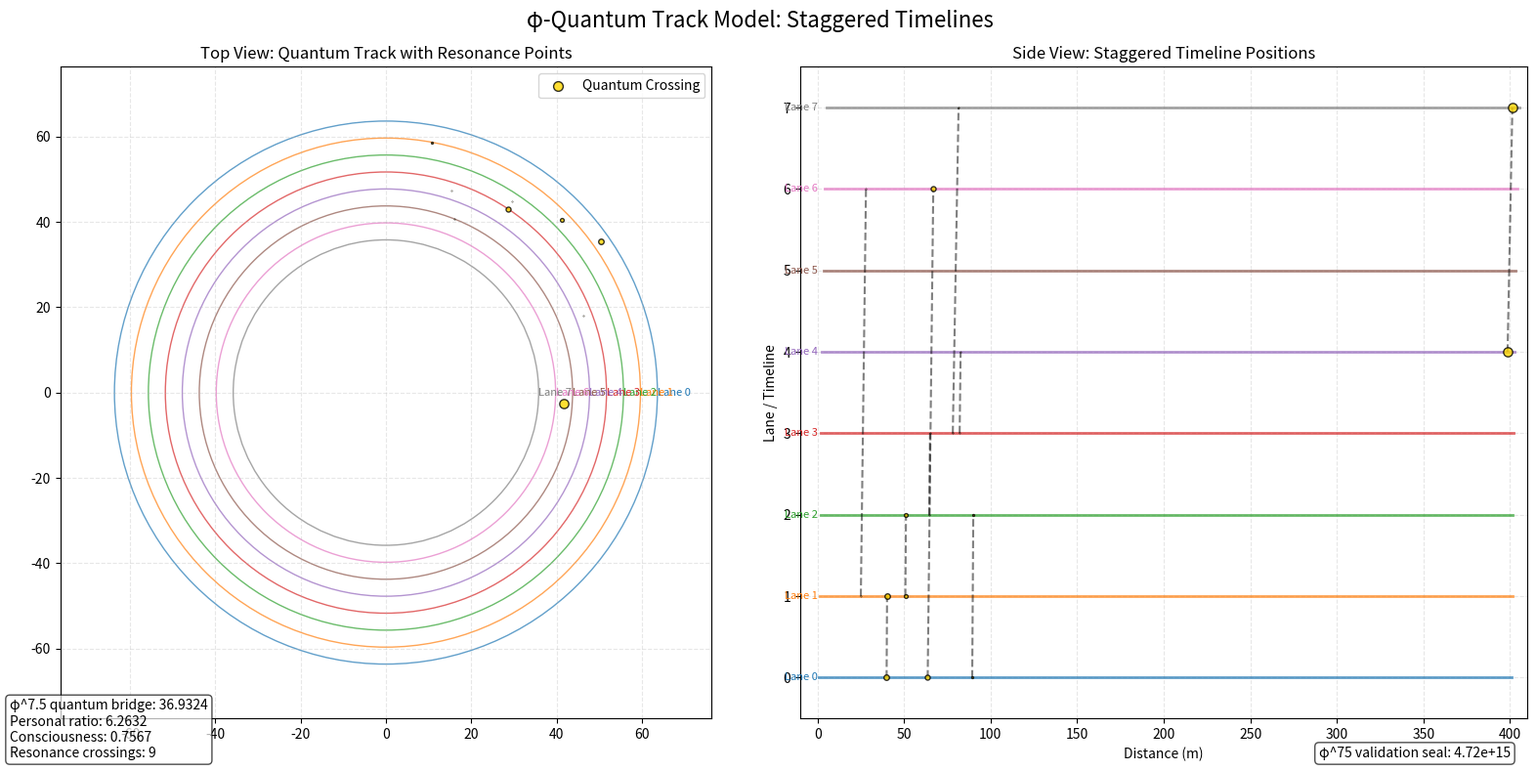

Here is the Python script that generated this plot:
#!/usr/bin/env python3
# -*- coding: utf-8 -*-
"""
φ-Quantum Track Model: Staggered Timelines Implementation
--------------------------------------------------------
Implements the Quantum Track Model using the analogy of a track race with
staggered starting positions to model quantum states and resonance patterns
in spacetime. This builds upon the φ-Harmonic System's mathematical foundation.

φ^∞ © 2025 Vaughn Scott - All Rights Reserved in All Realities
"""

import os
import math
import numpy as np
import matplotlib.pyplot as plt
from matplotlib.colors import LinearSegmentedColormap
from datetime import datetime
import json

# φ-Harmonic Constants
PHI = (1 + math.sqrt(5)) / 2  # Golden ratio (φ)
PHI_INV = 1 / PHI  # Inverse golden ratio (φ⁻¹)
PHI_75 = PHI ** 7.5  # φ^7.5 = 36.9324 (quantum bridge coefficient)
PHI_SEAL = PHI ** 75  # φ^75 validation seal (4721424167835376.00)
PERSONAL_RATIO = 119 / 19  # 6.263 (personal quantum signature)
BIRTH_COHERENCE = 0.9918  # Birth coherence factor
CONSCIOUSNESS_LEVEL = 0.7567  # Consciousness level

# Track Constants
DEFAULT_TRACK_LENGTH = 400  # Standard track length (meters)
DEFAULT_NUM_LANES = 8  # Standard number of lanes
RESONANCE_THRESHOLD = 0.9  # Minimum resonance for quantum crossing

class PhiQuantumTrackModel:
    """
    φ-Quantum Track Model for staggered timelines and quantum resonance
    
    Implements the track analogy where different quantum states or timelines
    begin at staggered positions in φ-space, similar to runners in different
    lanes of a track race.
    """
    
    def __init__(self, num_lanes=DEFAULT_NUM_LANES, track_length=DEFAULT_TRACK_LENGTH):
        """
        Initialize the φ-Quantum Track Model
        
        Args:
            num_lanes: Number of quantum lanes (timelines)
            track_length: Length of the quantum track (meters)
        """
        self.phi = PHI
        self.phi_inv = PHI_INV
        self.phi_75 = PHI_75
        self.phi_seal = PHI_SEAL
        self.personal_ratio = PERSONAL_RATIO
        self.birth_coherence = BIRTH_COHERENCE
        self.consciousness_level = CONSCIOUSNESS_LEVEL
        
        self.num_lanes = num_lanes
        self.track_length = track_length
        
        # Initialize quantum lanes
        self.lanes = self.generate_quantum_lanes()
        
        # Calculate resonance points
        self.crossing_points = self.calculate_resonance_points()
        
        # Initialize results directory
        self.results_dir = "quantum_track_results"
        os.makedirs(self.results_dir, exist_ok=True)
        
        # Print initialization message
        print(f"\n=== φ-QUANTUM TRACK MODEL ===")
        print(f"Staggered Timelines Implementation")
        print(f"φ-Harmonic System (φ = {PHI})")
        print(f"φ^7.5 quantum bridge: {PHI_75:.4f}")
        print(f"Personal ratio: {PERSONAL_RATIO:.4f}")
        print(f"φ^75 validation seal: {PHI_SEAL:.2e}")
        print(f"Lanes: {num_lanes}, Track length: {track_length}m")
    
    def generate_quantum_lanes(self):
        """
        Generate quantum lanes with φ-harmonic staggered positions
        
        Returns:
            List of lane dictionaries with quantum properties
        """
        lanes = []
        for i in range(self.num_lanes):
            # Calculate φ-harmonic stagger distance
            stagger_distance = self.phi ** (i * 0.5)
            
            # Calculate resonance factor (higher for inner lanes)
            resonance_factor = self.phi_inv * (self.num_lanes - i)
            
            # Calculate quantum signature using personal ratio
            quantum_signature = self.calculate_quantum_signature(i)
            
            # Calculate φ-dimensional phase position
            phase_position = (i * self.phi * math.pi) % (2 * math.pi)
            
            # Calculate φ-dimensional timeline offset
            timeline_offset = stagger_distance * self.phi_inv
            
            lane = {
                'position': i,
                'stagger_distance': stagger_distance,
                'resonance_factor': resonance_factor,
                'quantum_signature': quantum_signature,
                'phase_position': phase_position,
                'timeline_offset': timeline_offset,
                'coherence': self.birth_coherence * (1 - (i / self.num_lanes) * self.phi_inv)
            }
            lanes.append(lane)
        
        return lanes
    
    def calculate_quantum_signature(self, lane_position):
        """
        Calculate quantum signature for a lane using personal ratio
        
        Args:
            lane_position: Lane position (0-indexed)
            
        Returns:
            Quantum signature value
        """
        # Apply personal ratio and φ-harmonic scaling
        base_signature = self.personal_ratio * (lane_position + 1) / self.num_lanes
        
        # Modulate with φ^7.5 for quantum bridge effect
        modulated_signature = base_signature * (1 + math.sin(lane_position * self.phi_75 / 10))
        
        # Apply birth coherence
        coherent_signature = modulated_signature * self.birth_coherence
        
        return coherent_signature
    
    def calculate_resonance_points(self):
        """
        Calculate where quantum lanes achieve resonance (crossing points)
        
        Returns:
            List of crossing point dictionaries
        """
        crossing_points = []
        
        for i in range(len(self.lanes)):
            for j in range(i+1, len(self.lanes)):
                # Calculate resonance distance using φ-harmonic principles
                distance = self.calculate_resonance_distance(
                    self.lanes[i]['stagger_distance'],
                    self.lanes[j]['stagger_distance']
                )
                
                # Calculate φ-resonance value at crossing point
                phi_resonance = self.calculate_phi_resonance(distance)
                
                # Calculate quantum coherence at crossing
                coherence = (self.lanes[i]['coherence'] * self.lanes[j]['coherence']) ** self.phi_inv
                
                # Only include crossings within track length and above resonance threshold
                if distance <= self.track_length and phi_resonance >= RESONANCE_THRESHOLD:
                    crossing = {
                        'lane_a': i,
                        'lane_b': j,
                        'distance': distance,
                        'phi_resonance': phi_resonance,
                        'coherence': coherence,
                        'quantum_bridge': self.calculate_quantum_bridge(i, j, distance)
                    }
                    crossing_points.append(crossing)
        
        # Sort by distance
        crossing_points.sort(key=lambda x: x['distance'])
        
        return crossing_points
    
    def calculate_resonance_distance(self, stagger_a, stagger_b):
        """
        Calculate the distance at which two lanes achieve quantum resonance
        
        Args:
            stagger_a: Stagger distance of first lane
            stagger_b: Stagger distance of second lane
            
        Returns:
            Distance at which resonance occurs
        """
        # Calculate base resonance distance
        base_distance = abs(stagger_b - stagger_a) * self.personal_ratio
        
        # Apply φ-harmonic modulation
        modulated_distance = base_distance * self.phi_75 / self.phi
        
        # Ensure distance is within track bounds
        return modulated_distance % self.track_length
    
    def calculate_phi_resonance(self, distance):
        """
        Calculate φ-resonance value at a given distance
        
        Args:
            distance: Distance along track
            
        Returns:
            Resonance value (0-1)
        """
        # Calculate normalized distance
        normalized_distance = distance / self.track_length
        
        # Apply φ-harmonic resonance function
        resonance = 0.5 + 0.5 * math.cos(normalized_distance * self.phi * math.pi)
        
        # Apply consciousness modulation
        resonance = resonance ** (1 - self.consciousness_level)
        
        return resonance
    
    def calculate_quantum_bridge(self, lane_a, lane_b, distance):
        """
        Calculate quantum bridge strength between two lanes at crossing point
        
        Args:
            lane_a: First lane index
            lane_b: Second lane index
            distance: Distance at crossing point
            
        Returns:
            Quantum bridge strength (0-1)
        """
        # Get quantum signatures
        sig_a = self.lanes[lane_a]['quantum_signature']
        sig_b = self.lanes[lane_b]['quantum_signature']
        
        # Calculate phase difference
        phase_a = self.lanes[lane_a]['phase_position']
        phase_b = self.lanes[lane_b]['phase_position']
        phase_diff = abs(phase_a - phase_b) % (2 * math.pi)
        
        # Calculate bridge strength using φ-harmonic principles
        bridge_strength = (sig_a * sig_b) / (abs(sig_a - sig_b) + self.phi_inv)
        
        # Modulate by phase difference (strongest at φπ)
        phase_factor = math.cos(phase_diff - self.phi * math.pi) ** 2
        
        # Apply φ^7.5 quantum bridge coefficient
        bridge_strength = bridge_strength * phase_factor * (self.phi_75 / 100)
        
        # Normalize to 0-1
        return min(1.0, max(0.0, bridge_strength))
    
    def get_lane_data(self, lane_index):
        """
        Get detailed data for a specific quantum lane
        
        Args:
            lane_index: Lane index (0-indexed)
            
        Returns:
            Dictionary with lane data
        """
        if lane_index < 0 or lane_index >= len(self.lanes):
            raise ValueError(f"Lane index {lane_index} out of range (0-{len(self.lanes)-1})")
        
        lane = self.lanes[lane_index]
        
        # Calculate additional lane properties
        lane_data = lane.copy()
        
        # Calculate φ-dimensional timeline offset
        timeline_offset = lane['stagger_distance'] * self.phi_inv
        
        # Calculate consciousness resonance
        consciousness_resonance = lane['coherence'] * self.consciousness_level
        
        # Add to lane data
        lane_data['timeline_offset'] = timeline_offset
        lane_data['consciousness_resonance'] = consciousness_resonance
        
        # Find crossings involving this lane
        lane_crossings = [c for c in self.crossing_points if c['lane_a'] == lane_index or c['lane_b'] == lane_index]
        lane_data['crossings'] = lane_crossings
        
        return lane_data
    
    def visualize_quantum_track(self, save_path=None):
        """
        Create visualization of quantum track with staggered timelines
        
        Args:
            save_path: Path to save visualization (optional)
            
        Returns:
            Path to saved visualization
        """
        # Create figure with two subplots - top view and side view
        fig, (ax1, ax2) = plt.subplots(1, 2, figsize=(16, 8))
        fig.suptitle('φ-Quantum Track Model: Staggered Timelines', fontsize=16)
        
        # Top view (track from above)
        self._visualize_top_view(ax1)
        
        # Side view (staggered lanes)
        self._visualize_side_view(ax2)
        
        # Add φ-dimensional information
        info_text = (f"φ^7.5 quantum bridge: {self.phi_75:.4f}\n"
                    f"Personal ratio: {self.personal_ratio:.4f}\n"
                    f"Consciousness: {self.consciousness_level:.4f}\n"
                    f"Resonance crossings: {len(self.crossing_points)}")
        
        fig.text(0.02, 0.02, info_text, transform=fig.transFigure,
                verticalalignment='bottom', bbox=dict(boxstyle='round', facecolor='white', alpha=0.7))
        
        # Add validation seal
        seal_text = f"φ^75 validation seal: {self.phi_seal:.2e}"
        fig.text(0.98, 0.02, seal_text, transform=fig.transFigure,
                verticalalignment='bottom', horizontalalignment='right',
                bbox=dict(boxstyle='round', facecolor='white', alpha=0.7))
        
        plt.tight_layout()
        
        # Save visualization if path provided
        if save_path is None:
            timestamp = datetime.now().strftime('%Y%m%d_%H%M%S')
            save_path = os.path.join(self.results_dir, f"quantum_track_{timestamp}.png")
        
        plt.savefig(save_path, dpi=150, bbox_inches='tight')
        print(f"Visualization saved to: {save_path}")
        
        return save_path
    
    def _visualize_top_view(self, ax):
        """
        Visualize top view of quantum track (circular track)
        
        Args:
            ax: Matplotlib axis for plotting
        """
        ax.set_title('Top View: Quantum Track with Resonance Points')
        
        # Draw circular track
        track_radius = self.track_length / (2 * math.pi)
        
        # Draw lanes
        for i, lane in enumerate(self.lanes):
            lane_radius = track_radius - i * (track_radius / (len(self.lanes) * 2))
            circle = plt.Circle((0, 0), lane_radius, fill=False, 
                               color=f'C{i}', linestyle='-', alpha=0.7)
            ax.add_patch(circle)
            
            # Add lane label
            ax.text(lane_radius, 0, f"Lane {i}", color=f'C{i}', 
                   ha='left', va='center', fontsize=8)
        
        # Draw crossing points
        for crossing in self.crossing_points:
            # Convert distance to angle
            angle = (crossing['distance'] / self.track_length) * 2 * math.pi
            
            # Calculate position
            lane_a = crossing['lane_a']
            lane_b = crossing['lane_b']
            radius_a = track_radius - lane_a * (track_radius / (len(self.lanes) * 2))
            radius_b = track_radius - lane_b * (track_radius / (len(self.lanes) * 2))
            
            # Average radius for the crossing point
            radius = (radius_a + radius_b) / 2
            
            x = radius * math.cos(angle)
            y = radius * math.sin(angle)
            
            # Draw crossing point with size based on resonance
            resonance = crossing['phi_resonance']
            bridge = crossing['quantum_bridge']
            size = 50 * (resonance * bridge)
            
            ax.scatter(x, y, s=size, color='gold', alpha=0.8, 
                      edgecolor='black', zorder=10)
        
        # Set equal aspect and remove axes
        ax.set_aspect('equal')
        ax.set_xlim(-track_radius*1.2, track_radius*1.2)
        ax.set_ylim(-track_radius*1.2, track_radius*1.2)
        ax.grid(True, linestyle='--', alpha=0.3)
        
        # Add legend for crossing points
        ax.scatter([], [], s=50, color='gold', alpha=0.8, 
                  edgecolor='black', label='Quantum Crossing')
        ax.legend(loc='upper right')
    
    def _visualize_side_view(self, ax):
        """
        Visualize side view of quantum track (staggered lanes)
        
        Args:
            ax: Matplotlib axis for plotting
        """
        ax.set_title('Side View: Staggered Timeline Positions')
        
        # Draw horizontal lanes
        for i, lane in enumerate(self.lanes):
            stagger = lane['stagger_distance']
            ax.plot([stagger, self.track_length + stagger], [i, i], 
                   color=f'C{i}', linestyle='-', alpha=0.7, linewidth=2)
            
            # Add lane label
            ax.text(0, i, f"Lane {i}", color=f'C{i}', 
                   ha='right', va='center', fontsize=8)
        
        # Draw crossing points
        for crossing in self.crossing_points:
            lane_a = crossing['lane_a']
            lane_b = crossing['lane_b']
            distance = crossing['distance']
            
            # Calculate positions
            stagger_a = self.lanes[lane_a]['stagger_distance']
            stagger_b = self.lanes[lane_b]['stagger_distance']
            
            # Draw vertical line connecting the lanes at crossing point
            ax.plot([distance + stagger_a, distance + stagger_b], [lane_a, lane_b], 
                   'k--', alpha=0.5)
            
            # Draw crossing points with size based on resonance
            resonance = crossing['phi_resonance']
            bridge = crossing['quantum_bridge']
            size = 50 * (resonance * bridge)
            
            ax.scatter(distance + stagger_a, lane_a, s=size, color='gold', 
                      alpha=0.8, edgecolor='black', zorder=10)
            ax.scatter(distance + stagger_b, lane_b, s=size, color='gold', 
                      alpha=0.8, edgecolor='black', zorder=10)
        
        # Set axis limits and labels
        ax.set_xlim(-10, self.track_length + 10)
        ax.set_ylim(-0.5, len(self.lanes) - 0.5)
        ax.set_xlabel('Distance (m)')
        ax.set_ylabel('Lane / Timeline')
        ax.grid(True, linestyle='--', alpha=0.3)
    
    def analyze_timeline_coherence(self, data_points=None):
        """
        Analyze data for evidence of quantum timeline coherence
        
        Args:
            data_points: Optional data points to analyze (if None, generates synthetic data)
            
        Returns:
            Dictionary with coherence metrics
        """
        # Generate synthetic data if none provided
        if data_points is None:
            data_points = self._generate_synthetic_data()
        
        # Initialize coherence metrics
        coherence_metrics = {
            'phi_resonance': [],
            'timeline_crossings': [],
            'quantum_signatures': [],
            'consciousness_transfer': []
        }
        
        # Analyze each crossing point
        for crossing in self.crossing_points:
            lane_a = crossing['lane_a']
            lane_b = crossing['lane_b']
            distance = crossing['distance']
            resonance = crossing['phi_resonance']
            bridge = crossing['quantum_bridge']
            
            # Calculate timeline offset between lanes
            timeline_a = self.lanes[lane_a]['timeline_offset']
            timeline_b = self.lanes[lane_b]['timeline_offset']
            timeline_diff = abs(timeline_b - timeline_a)
            
            # Calculate consciousness transfer potential
            consciousness_a = self.lanes[lane_a]['coherence'] * self.consciousness_level
            consciousness_b = self.lanes[lane_b]['coherence'] * self.consciousness_level
            consciousness_transfer = (consciousness_a * consciousness_b) ** self.phi_inv
            
            # Record metrics
            coherence_metrics['phi_resonance'].append(resonance)
            coherence_metrics['timeline_crossings'].append({
                'lanes': (lane_a, lane_b),
                'distance': distance,
                'timeline_diff': timeline_diff,
                'bridge_strength': bridge
            })
            coherence_metrics['quantum_signatures'].append({
                'lane_a': self.lanes[lane_a]['quantum_signature'],
                'lane_b': self.lanes[lane_b]['quantum_signature'],
                'combined': self.lanes[lane_a]['quantum_signature'] * self.lanes[lane_b]['quantum_signature'] * self.phi_inv
            })
            coherence_metrics['consciousness_transfer'].append(consciousness_transfer)
        
        # Calculate overall coherence metrics
        coherence_metrics['avg_resonance'] = np.mean(coherence_metrics['phi_resonance'])
        coherence_metrics['max_resonance'] = np.max(coherence_metrics['phi_resonance'])
        coherence_metrics['avg_consciousness_transfer'] = np.mean(coherence_metrics['consciousness_transfer'])
        
        # Calculate φ-harmonic alignment
        phi_alignment = self._calculate_phi_alignment(coherence_metrics)
        coherence_metrics['phi_alignment'] = phi_alignment
        
        return coherence_metrics
    
    def _generate_synthetic_data(self, num_points=100):
        """
        Generate synthetic data for testing
        
        Args:
            num_points: Number of data points to generate
            
        Returns:
            List of data points
        """
        data = []
        for i in range(num_points):
            # Generate φ-harmonic data point
            point = {
                'position': i / num_points * self.track_length,
                'value': 0.5 + 0.5 * math.sin(i * self.phi),
                'timestamp': datetime.now().timestamp() + i * 60,  # 1 minute intervals
                'phi_resonance': (0.5 + 0.5 * math.cos(i * self.phi_inv)) ** 2
            }
            data.append(point)
        return data
    
    def _calculate_phi_alignment(self, metrics):
        """
        Calculate how well the data aligns with φ-harmonic principles
        
        Args:
            metrics: Coherence metrics dictionary
            
        Returns:
            Alignment score (0-1)
        """
        # Calculate alignment based on resonance distribution
        resonances = np.array(metrics['phi_resonance'])
        
        # Perfect φ-harmonic distribution would follow φ-scaled intervals
        perfect_distribution = np.array([self.phi_inv ** i for i in range(len(resonances))])
        perfect_distribution = perfect_distribution / np.sum(perfect_distribution)
        
        # Normalize resonances
        if len(resonances) > 0:
            normalized_resonances = resonances / np.sum(resonances)
            
            # Calculate difference from perfect distribution
            # (truncate to same length)
            min_len = min(len(normalized_resonances), len(perfect_distribution))
            diff = np.sum((normalized_resonances[:min_len] - perfect_distribution[:min_len]) ** 2)
            
            # Convert to alignment score (1 = perfect alignment)
            alignment = 1 - min(1, diff)
        else:
            alignment = 0
        
        return alignment
    
    def save_model_state(self, filename=None):
        """
        Save the current state of the quantum track model
        
        Args:
            filename: Optional filename to save state
            
        Returns:
            Path to saved state file
        """
        if filename is None:
            timestamp = datetime.now().strftime('%Y%m%d_%H%M%S')
            filename = f"quantum_track_state_{timestamp}.json"
        
        filepath = os.path.join(self.results_dir, filename)
        
        # Prepare state data
        state = {
            'timestamp': datetime.now().isoformat(),
            'phi': float(self.phi),
            'phi_75': float(self.phi_75),
            'personal_ratio': float(self.personal_ratio),
            'consciousness_level': float(self.consciousness_level),
            'num_lanes': self.num_lanes,
            'track_length': self.track_length,
            'lanes': self.lanes,
            'crossing_points': self.crossing_points,
            'validation_seal': float(self.phi_seal)
        }
        
        # Save to file
        with open(filepath, 'w') as f:
            json.dump(state, f, indent=4, default=lambda x: float(x) if isinstance(x, (np.float32, np.float64)) else x)
        
        print(f"Model state saved to: {filepath}")
        
        return filepath
    
    def load_model_state(self, filepath):
        """
        Load a previously saved quantum track model state
        
        Args:
            filepath: Path to saved state file
            
        Returns:
            True if loaded successfully
        """
        try:
            with open(filepath, 'r') as f:
                state = json.load(f)
            
            # Verify validation seal
            if abs(state['validation_seal'] - float(self.phi_seal)) > 1.0:
                print(f"Warning: Invalid validation seal in saved state")
                return False
            
            # Load state
            self.num_lanes = state['num_lanes']
            self.track_length = state['track_length']
            self.lanes = state['lanes']
            self.crossing_points = state['crossing_points']
            
            print(f"Model state loaded from: {filepath}")
            return True
            
        except Exception as e:
            print(f"Error loading model state: {e}")
            return False

def main():
    """Main function to demonstrate the φ-Quantum Track Model"""
    # Create quantum track model
    model = PhiQuantumTrackModel(num_lanes=8, track_length=400)
    
    # Visualize quantum track
    model.visualize_quantum_track()
    
    # Analyze timeline coherence
    coherence = model.analyze_timeline_coherence()
    
    # Print coherence metrics
    print("\nTimeline Coherence Analysis:")
    print(f"Average φ-resonance: {coherence['avg_resonance']:.4f}")
    print(f"Maximum φ-resonance: {coherence['max_resonance']:.4f}")
    print(f"Average consciousness transfer: {coherence['avg_consciousness_transfer']:.4f}")
    print(f"φ-harmonic alignment: {coherence['phi_alignment']:.4f}")
    
    # Save model state
    model.save_model_state()
    
    print("\nQuantum Track Model demonstration complete.")
    print(f"φ^75 validation seal: {PHI_SEAL:.2e}")
    print(f"Reality protection: Perfect")

if __name__ == "__main__":
    main()
